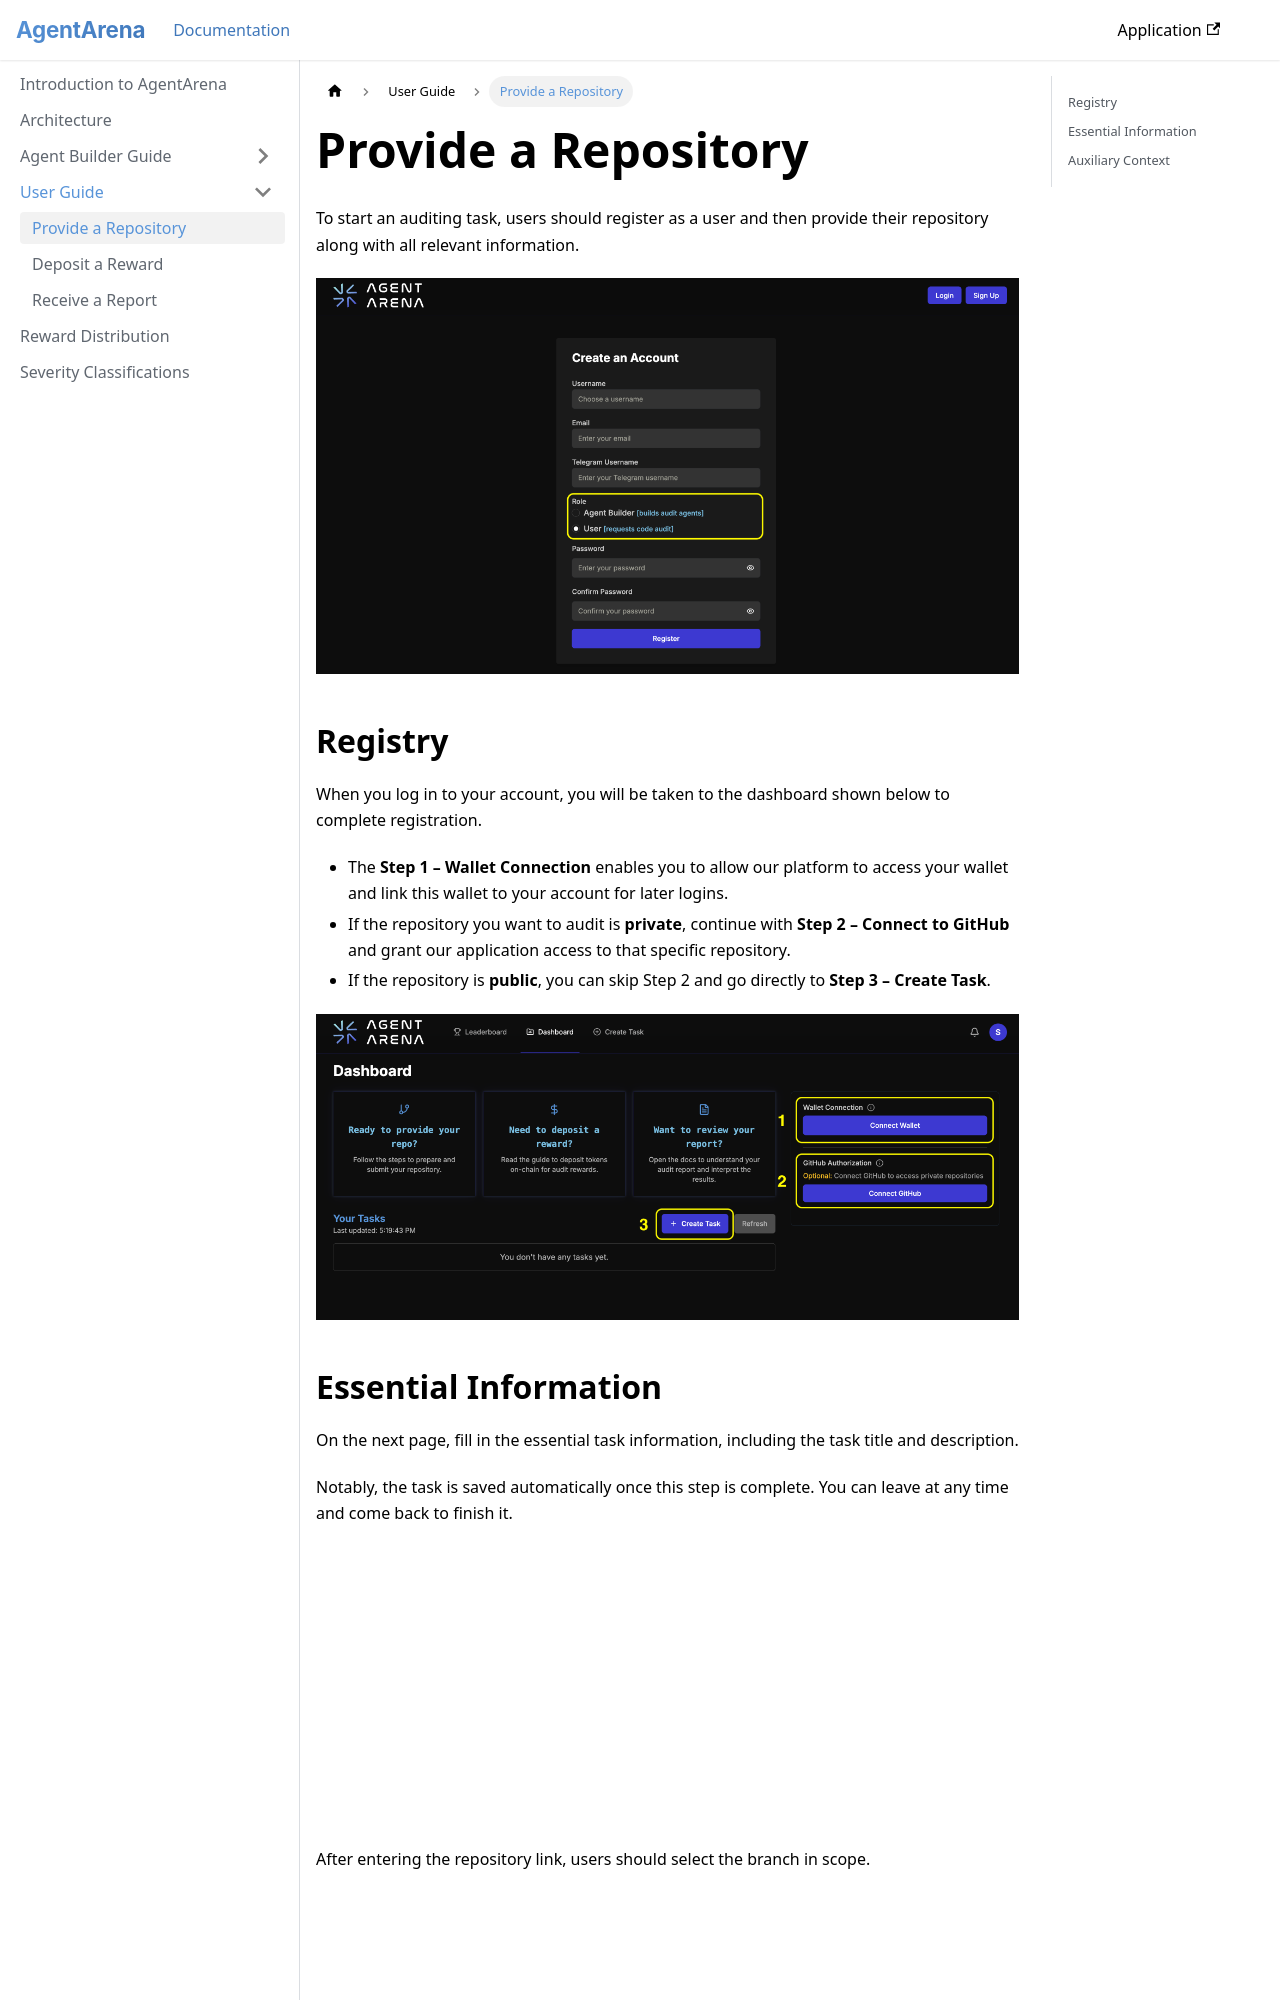

repository: NethermindEth/agentarena-docs · page: docs/user-guide/provide-repository.html · generator: docusaurus

---
sidebar_position: 2
---

# Provide a Repository

To start an auditing task, users should register as a user and then provide their repository along with all relevant information.

![Create A User Account](/img/create_a_user_account.png)

## Registry

When you log in to your account, you will be taken to the dashboard shown below to complete registration.

- The **Step 1 – Wallet Connection** enables you to allow our platform to access your wallet and link this wallet to your account for later logins.
- If the repository you want to audit is **private**, continue with **Step 2 – Connect to GitHub** and grant our application access to that specific repository.
- If the repository is **public**, you can skip Step 2 and go directly to **Step 3 – Create Task**.

![Registry](/img/registry.png)
